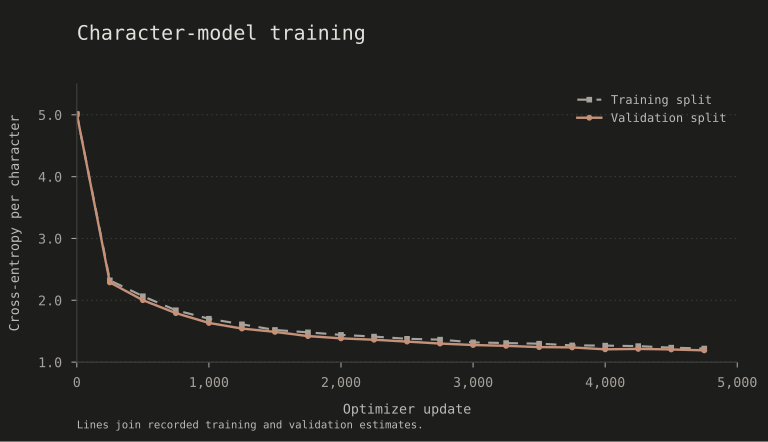

Source data for this figure (header and first rows):
step, train, validation
0, 5.012, 5.017
250, 2.323, 2.289
500, 2.066, 2.002
750, 1.839, 1.792
1000, 1.702, 1.633
1250, 1.612, 1.543
1500, 1.52, 1.489
1750, 1.482, 1.421
2000, 1.44, 1.384
2250, 1.413, 1.362
2500, 1.377, 1.332
2750, 1.363, 1.3
3000, 1.319, 1.277
3250, 1.308, 1.263
3500, 1.298, 1.243
3750, 1.271, 1.238
4000, 1.267, 1.207
4250, 1.259, 1.214
4500, 1.234, 1.205
4750, 1.219, 1.19
